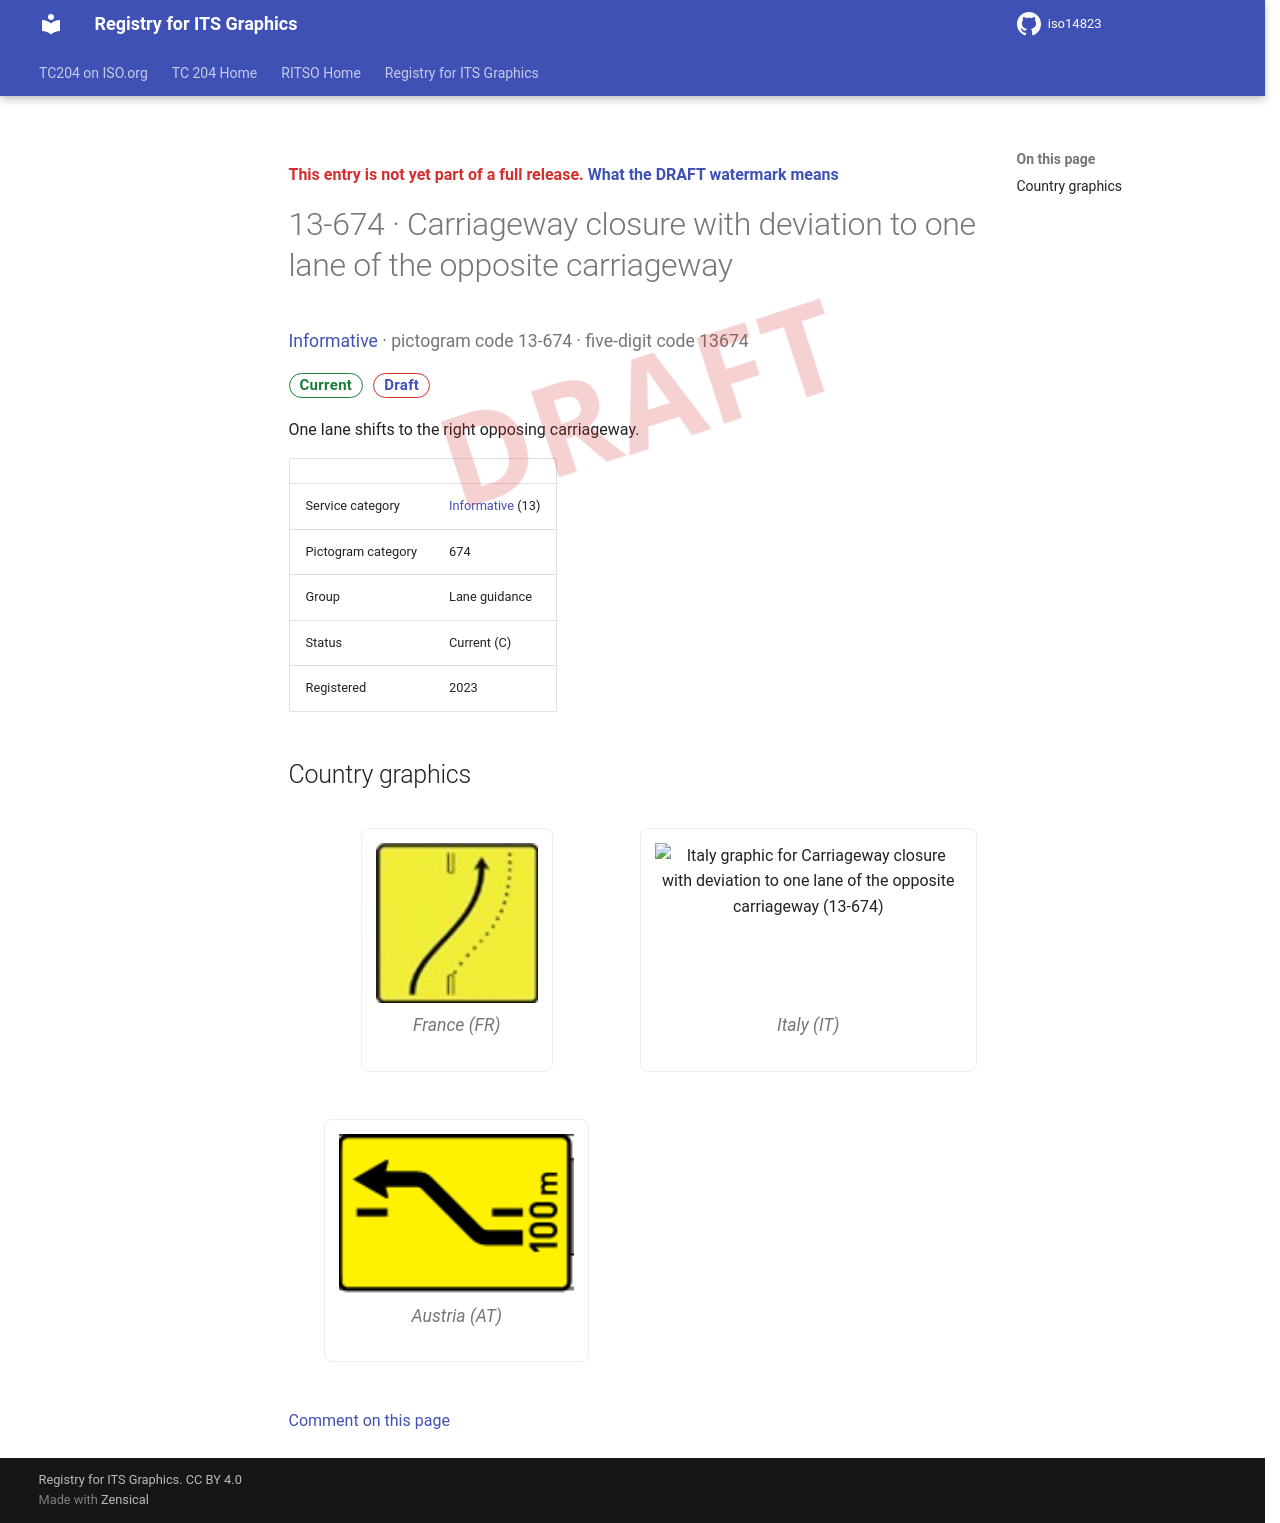

repository: k-vaughn/iso14823 · page: v0.1.0-alpha.1/signs/13-674/index.html · generator: mkdocs

<div class="draft4-watermark" aria-hidden="true"></div>

<p class="draft-note">This entry is not yet part of a full release. <a href="../#draft-watermark">What the DRAFT watermark means</a></p>

# 13-674 · Carriageway closure with deviation to one lane of the opposite carriageway

<p class="sign-kicker"><a href="../categories/13/">Informative</a> · pictogram code 13-674 · five-digit code 13674</p>
<p class="sign-chips"><span class="chip chip-current">Current</span> <a class="chip chip-draft" href="../#draft-watermark">Draft</a></p>
<p>One lane shifts to the right opposing carriageway.</p>
| | |
| --- | --- |
| Service category | <a href="../categories/13/">Informative</a> (13) |
| Pictogram category | 674 |
| Group | Lane guidance |
| Status | Current (C) |
| Registered | 2023 |

## Country graphics

<div class="sign-grid">
<figure class="sign-card">
<img src="../graphics/fr/13-674.png" alt="France graphic for Carriageway closure with deviation to one lane of the opposite carriageway (13-674)" loading="lazy">

<figcaption>France (FR)</figcaption>
</figure>
<figure class="sign-card">
<img src="../graphics/it/13-674.png" alt="Italy graphic for Carriageway closure with deviation to one lane of the opposite carriageway (13-674)" loading="lazy">

<figcaption>Italy (IT)</figcaption>
</figure>
<figure class="sign-card">
<img src="../graphics/at/13-674.png" alt="Austria graphic for Carriageway closure with deviation to one lane of the opposite carriageway (13-674)" loading="lazy">

<figcaption>Austria (AT)</figcaption>
</figure>
</div>

[Comment on this page](https://github.com/k-vaughn/iso14823/issues/new?template=page-feedback.yml&title=%5BPage+feedback%5D+13-674+%C2%B7+Carriageway+closure+with+deviation+to+one+lane+of+the+opposite+carriageway&page-title=13-674+%C2%B7+Carriageway+closure+with+deviation+to+one+lane+of+the+opposite+carriageway&page-path=signs%2F13-674.md)
